The GitHub repository hpcgarage/surface_dataset contains a labelled image folder "surface_dataset" with 2 categories: bad surface, good surface. Examples follow, each with its label.

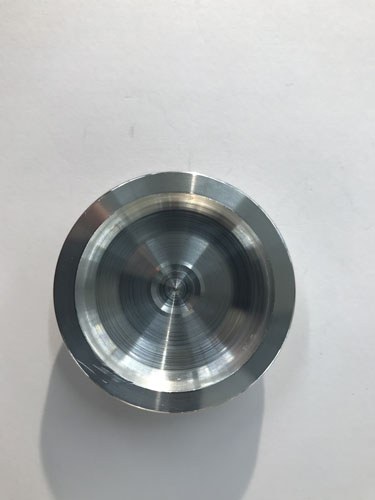
Label: bad surface

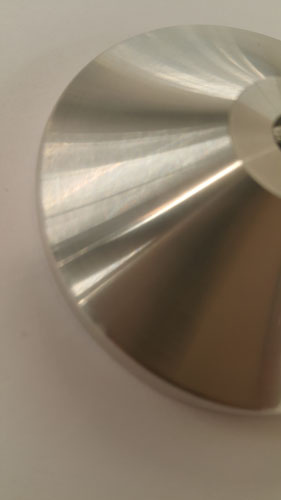
Label: good surface

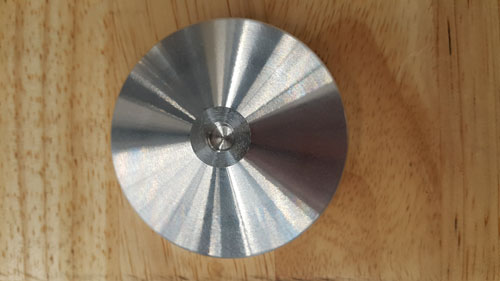
Label: good surface

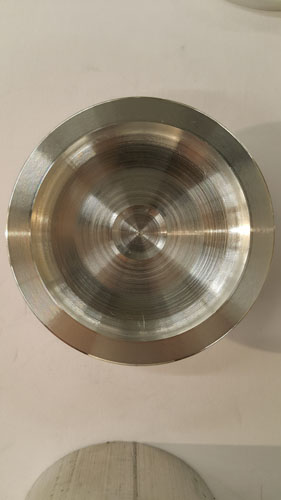
Label: bad surface

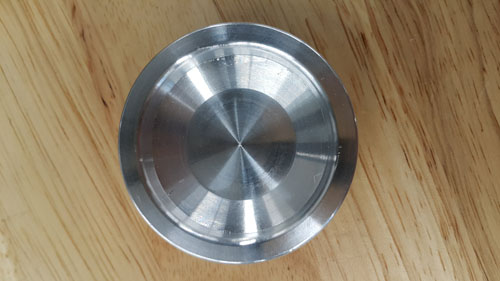
Label: good surface

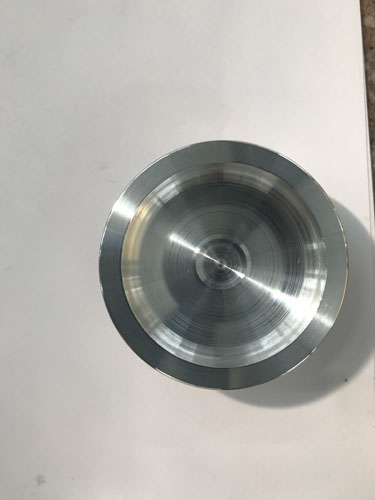
Label: bad surface
